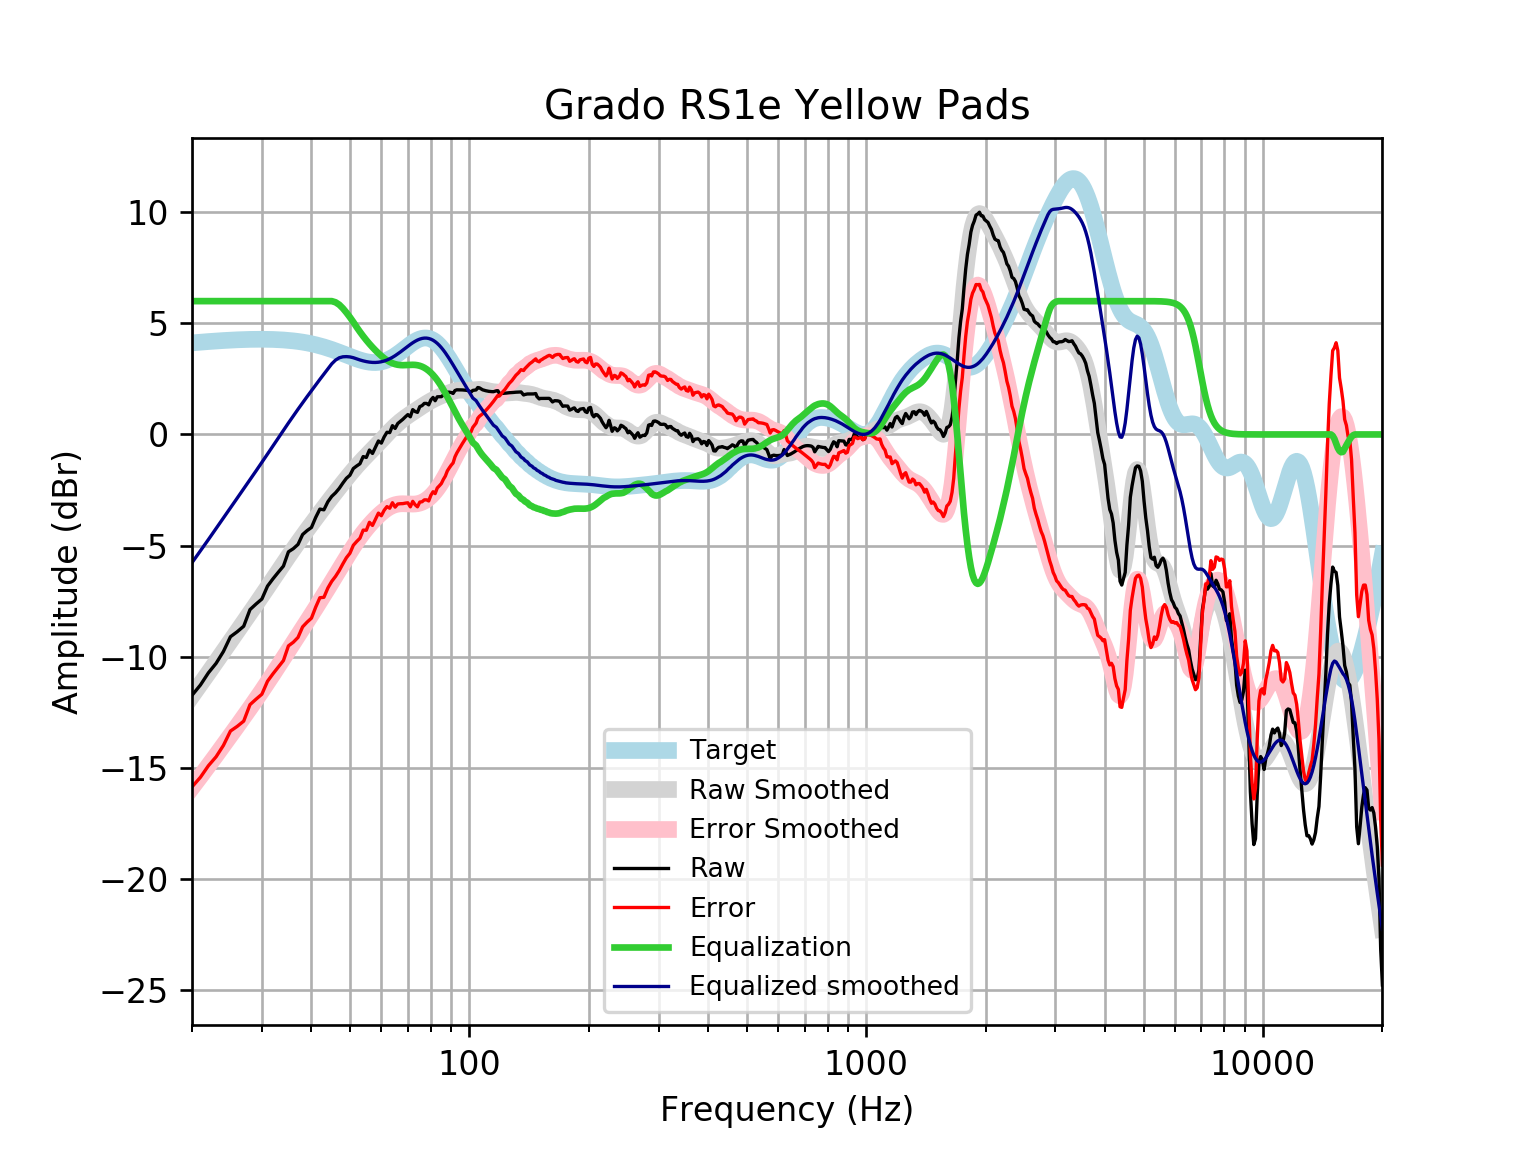

The table this chart was drawn from, first rows:
frequency, raw, error, smoothed, error_smoothed, equalization, equalized_raw, equalized_smoothed, target
20, -11.74, -15.86, -11.77, -15.89, 6, -5.74, -5.77, 4.121
21, -11.28, -15.43, -11.24, -15.39, 6.0, -5.277, -5.24, 4.152
22, -10.73, -14.91, -10.73, -14.91, 6.0, -4.726, -4.728, 4.18
23, -10.3, -14.51, -10.23, -14.44, 6, -4.301, -4.234, 4.205
24, -9.766, -13.99, -9.758, -13.98, 6, -3.766, -3.758, 4.227
25, -9.103, -13.35, -9.302, -13.55, 6, -3.103, -3.302, 4.245
26, -8.878, -13.14, -8.864, -13.12, 6.0, -2.878, -2.864, 4.259
27, -8.629, -12.9, -8.443, -12.71, 6.0, -2.629, -2.443, 4.271
28, -7.881, -12.16, -8.036, -12.31, 6.0, -1.881, -2.036, 4.278
29, -7.631, -11.91, -7.641, -11.92, 6, -1.631, -1.641, 4.283
30, -7.406, -11.69, -7.256, -11.54, 6.0, -1.406, -1.256, 4.284
31, -6.824, -11.11, -6.88, -11.16, 6, -0.8241, -0.8801, 4.281
32, -6.494, -10.77, -6.514, -10.79, 6.0, -0.4944, -0.5139, 4.275
33, -6.2, -10.46, -6.158, -10.42, 6.0, -0.1996, -0.1582, 4.265
34, -5.923, -10.17, -5.814, -10.07, 6, 0.07728, 0.1856, 4.251
35, -5.281, -9.514, -5.484, -9.717, 6, 0.7192, 0.516, 4.233
36, -5.14, -9.351, -5.168, -9.379, 6.0, 0.86, 0.8325, 4.211
37, -4.949, -9.134, -4.865, -9.05, 6.0, 1.051, 1.135, 4.185
38, -4.504, -8.658, -4.576, -8.73, 6, 1.496, 1.424, 4.155
39, -4.326, -8.446, -4.298, -8.417, 6.0, 1.674, 1.702, 4.12
40, -4.186, -8.266, -4.031, -8.11, 6, 1.814, 1.969, 4.08
41, -3.733, -7.769, -3.773, -7.808, 6, 2.267, 2.227, 4.037
42, -3.359, -7.348, -3.523, -7.51, 6, 2.641, 2.477, 3.989
43, -3.392, -7.329, -3.282, -7.217, 6.0, 2.608, 2.718, 3.937
44, -3.028, -6.909, -3.048, -6.928, 6, 2.972, 2.952, 3.881
45, -2.786, -6.609, -2.822, -6.643, 6.0, 3.214, 3.178, 3.823
46, -2.625, -6.387, -2.602, -6.363, 5.948, 3.323, 3.346, 3.762
47, -2.426, -6.126, -2.389, -6.087, 5.839, 3.413, 3.45, 3.7
48, -2.187, -5.823, -2.182, -5.817, 5.677, 3.49, 3.495, 3.636
49, -1.972, -5.545, -1.981, -5.554, 5.484, 3.512, 3.503, 3.574
50, -1.836, -5.348, -1.789, -5.3, 5.278, 3.442, 3.489, 3.512
51, -1.534, -4.988, -1.605, -5.059, 5.059, 3.524, 3.454, 3.454
52, -1.419, -4.819, -1.431, -4.831, 4.831, 3.412, 3.4, 3.4
53, -1.319, -4.67, -1.267, -4.619, 4.619, 3.3, 3.352, 3.351
54, -0.9945, -4.304, -1.112, -4.423, 4.423, 3.429, 3.311, 3.31
55, -1.035, -4.312, -0.9647, -4.243, 4.243, 3.208, 3.279, 3.276
56, -0.701, -3.954, -0.8224, -4.078, 4.078, 3.377, 3.255, 3.253
57, -0.8555, -4.095, -0.6825, -3.925, 3.925, 3.069, 3.242, 3.239
58, -0.5753, -3.812, -0.5432, -3.784, 3.784, 3.208, 3.24, 3.237
59, -0.2933, -3.54, -0.4034, -3.654, 3.654, 3.36, 3.25, 3.246
60, -0.3897, -3.657, -0.2635, -3.535, 3.535, 3.146, 3.272, 3.268
61, -0.1087, -3.41, -0.1247, -3.43, 3.43, 3.321, 3.305, 3.301
62, 0.09911, -3.247, 0.01107, -3.339, 3.339, 3.438, 3.35, 3.346
63, 0.08241, -3.32, 0.1417, -3.264, 3.264, 3.347, 3.406, 3.402
64, 0.3961, -3.071, 0.2654, -3.206, 3.206, 3.602, 3.471, 3.468
65, 0.2709, -3.271, 0.3811, -3.163, 3.163, 3.434, 3.545, 3.542
66, 0.4922, -3.13, 0.4884, -3.136, 3.136, 3.628, 3.625, 3.622
67, 0.5909, -3.117, 0.5875, -3.122, 3.122, 3.713, 3.709, 3.707
68, 0.6832, -3.112, 0.6789, -3.117, 3.117, 3.801, 3.796, 3.796
69, 0.7939, -3.09, 0.7638, -3.12, 3.12, 3.914, 3.884, 3.884
70, 0.8944, -3.076, 0.8433, -3.126, 3.126, 4.021, 3.97, 3.97
71, 0.7939, -3.259, 0.9188, -3.132, 3.132, 3.926, 4.051, 4.053
72, 1.118, -3.01, 0.9916, -3.134, 3.134, 4.252, 4.126, 4.128
73, 1.032, -3.163, 1.063, -3.129, 3.129, 4.162, 4.192, 4.195
74, 0.9951, -3.256, 1.133, -3.115, 3.115, 4.11, 4.248, 4.251
75, 1.251, -3.044, 1.201, -3.09, 3.09, 4.341, 4.291, 4.295
76, 1.297, -3.029, 1.269, -3.052, 3.052, 4.349, 4.321, 4.325
77, 1.397, -2.943, 1.334, -3.002, 3.002, 4.399, 4.336, 4.341
78, 1.397, -2.943, 1.397, -2.939, 2.939, 4.337, 4.336, 4.34
79, 1.332, -2.992, 1.456, -2.864, 2.864, 4.196, 4.32, 4.324
... 553 more rows
